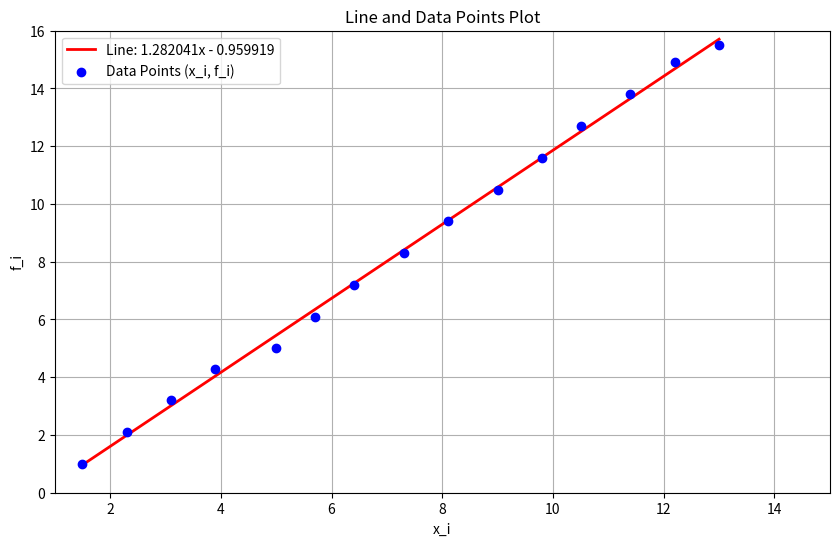

Recreate this plot in Python.
import numpy as np
import matplotlib.pyplot as plt

# Define the line equation coefficients
slope = 1.282041
intercept = -0.959919

# Generate x values for the line
x_line = np.linspace(1.5, 13.0, 100)  # Generating x values from 1.5 to 13.0
y_line = slope * x_line + intercept  # Calculate corresponding y values

# Given data points
x_i = np.array([1.5, 2.3, 3.1, 3.9, 5.0, 5.7, 6.4, 7.3, 8.1, 9.0, 
                9.8, 10.5, 11.4, 12.2, 13.0])
f_i = np.array([1.0, 2.1, 3.2, 4.3, 5.0, 6.1, 7.2, 8.3, 9.4, 10.5, 
                11.6, 12.7, 13.8, 14.9, 15.5])

# Plotting
plt.figure(figsize=(10, 6))
plt.plot(x_line, y_line, color='red', label='Line: 1.282041x - 0.959919', linewidth=2)
plt.scatter(x_i, f_i, color='blue', label='Data Points (x_i, f_i)', zorder=5)
plt.title('Line and Data Points Plot')
plt.xlabel('x_i')
plt.ylabel('f_i')
plt.legend()
plt.grid()
plt.xlim(1, 15)  # Set x-axis limits
plt.ylim(0, 16)  # Set y-axis limits
plt.savefig("Linear Regression by least mean squares(linear curve fitting)")
